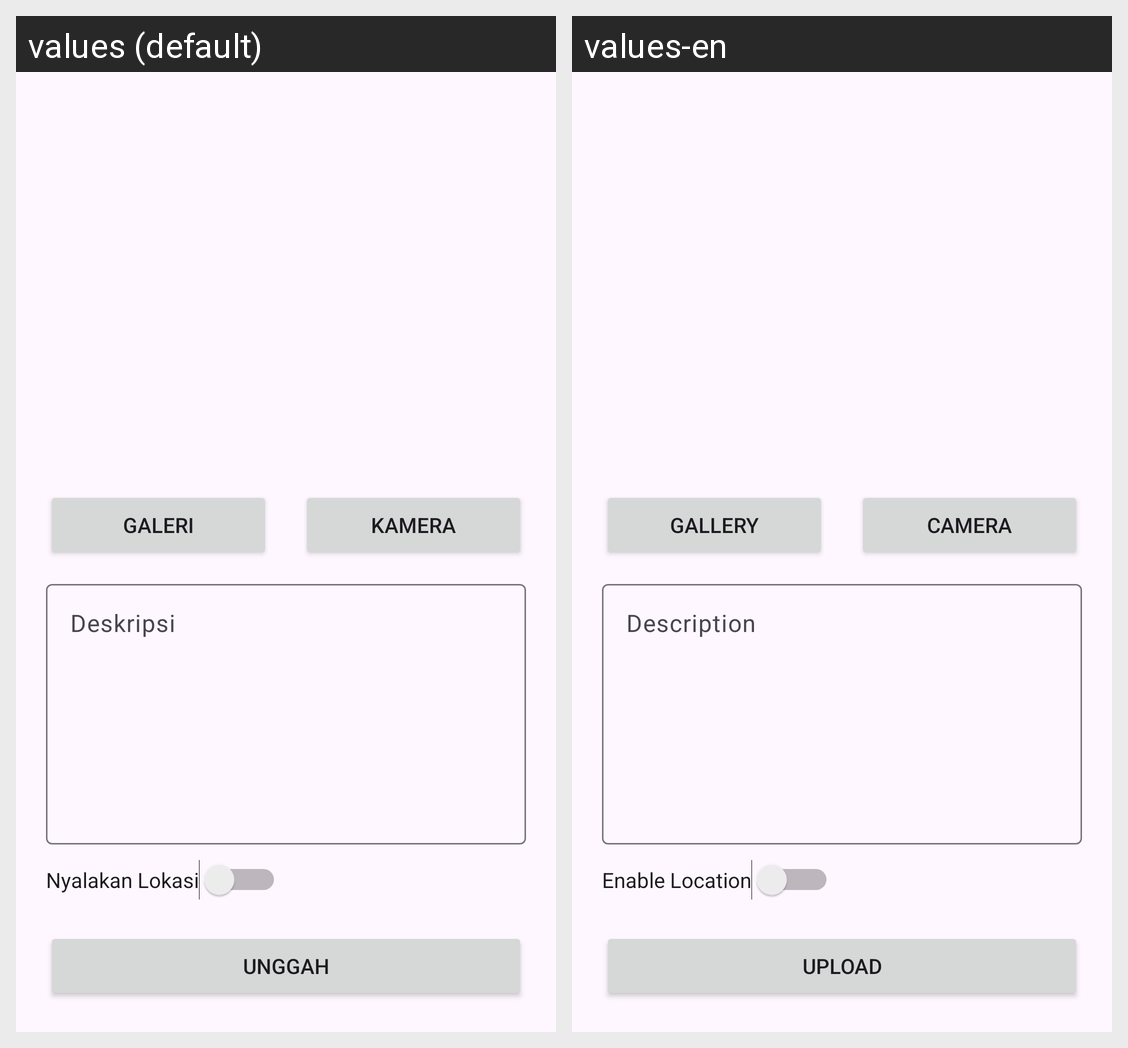

For this localized Android screen grid, give each drawn string resource with its value in every locale shown.
Android screen res/layout/activity_add_story.xml rendered under 2 locales, left to right: values (default), values-en. Device: Nexus 5 (rendered at 1080×1920; each locale shown at half size, 540×960, under a caption strip naming it); theme Theme.StoryApp.
Strings drawn on this screen, with the default value and each locale's value (text and hints the layout hard-codes, and strings that could not be matched under every locale, appear in the picture but are not listed):

camera
  values: Kamera
  values-en: Camera

gallery
  values: Galeri
  values-en: Gallery

upload
  values: Unggah
  values-en: Upload

hint_add_story
  values: Deskripsi
  values-en: Description

enable_location
  values: Nyalakan Lokasi
  values-en: Enable Location
